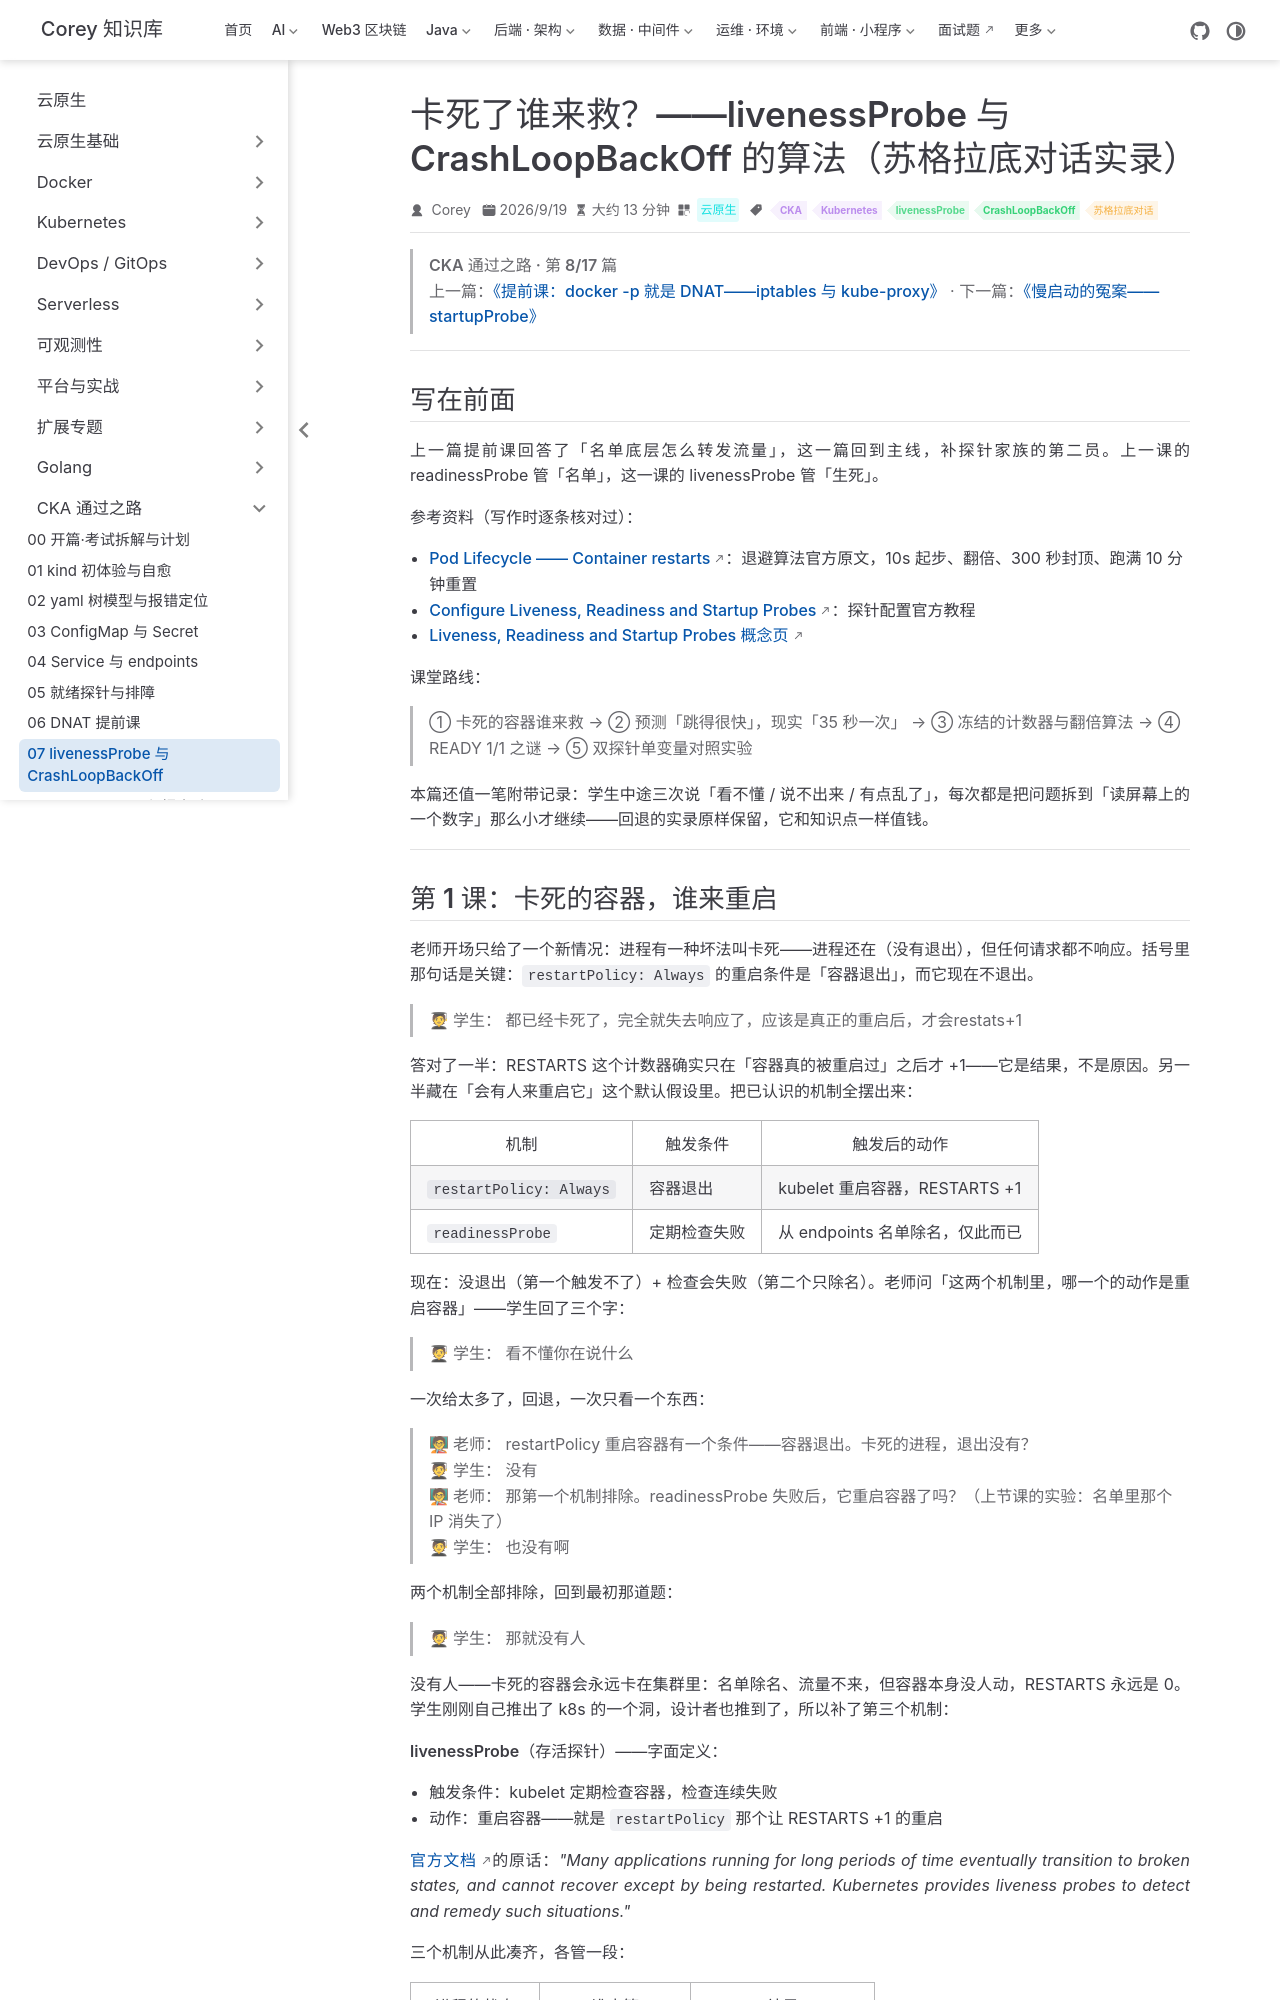

repository: code-corey/code-corey.github.io · page: 云原生/cka/cka-07-liveness-crashloopbackoff.html · generator: jekyll

---
title: 卡死了谁来救？——livenessProbe 与 CrashLoopBackOff 的算法（苏格拉底对话实录）
sidebarGroup: CKA 通过之路
shortTitle: 07 livenessProbe 与 CrashLoopBackOff
order: 7
date: 2026-09-19T00:00:00.000Z
author: Corey
category: 云原生
tag:
  - CKA
  - Kubernetes
  - livenessProbe
  - CrashLoopBackOff
  - 苏格拉底对话
description: 从「卡死的容器没人管」一步步逼出 livenessProbe；从冻结的 RESTARTS 猜出翻倍退避算法，再用 7 分钟记录仪实测 5 分钟封顶；最后解开「一直失败的 pod 凭什么 READY 1/1」——学生中途三次说「看不懂」，回退拆小步的实录全部保留。
---

> **CKA 通过之路 · 第 8/17 篇**
> 上一篇：[《提前课：docker -p 就是 DNAT——iptables 与 kube-proxy》](/云原生/cka/cka-06-dnat-iptables) · 下一篇：[《慢启动的冤案——startupProbe》](/云原生/cka/cka-08-startup-probe)

---

## 写在前面

上一篇提前课回答了「名单底层怎么转发流量」，这一篇回到主线，补探针家族的第二员。上一课的 readinessProbe 管「名单」，这一课的 livenessProbe 管「生死」。

参考资料（写作时逐条核对过）：

- [Pod Lifecycle —— Container restarts](https://kubernetes.io/docs/concepts/workloads/pods/pod-lifecycle/)：退避算法官方原文，10s 起步、翻倍、300 秒封顶、跑满 10 分钟重置
- [Configure Liveness, Readiness and Startup Probes](https://kubernetes.io/docs/tasks/configure-pod-container/configure-liveness-readiness-startup-probes/)：探针配置官方教程
- [Liveness, Readiness and Startup Probes 概念页](https://kubernetes.io/docs/concepts/workloads/pods/probes/)

课堂路线：

> ① 卡死的容器谁来救 → ② 预测「跳得很快」，现实「35 秒一次」 → ③ 冻结的计数器与翻倍算法 → ④ READY 1/1 之谜 → ⑤ 双探针单变量对照实验

本篇还值一笔附带记录：学生中途三次说「看不懂 / 说不出来 / 有点乱了」，每次都是把问题拆到「读屏幕上的一个数字」那么小才继续——回退的实录原样保留，它和知识点一样值钱。

---
